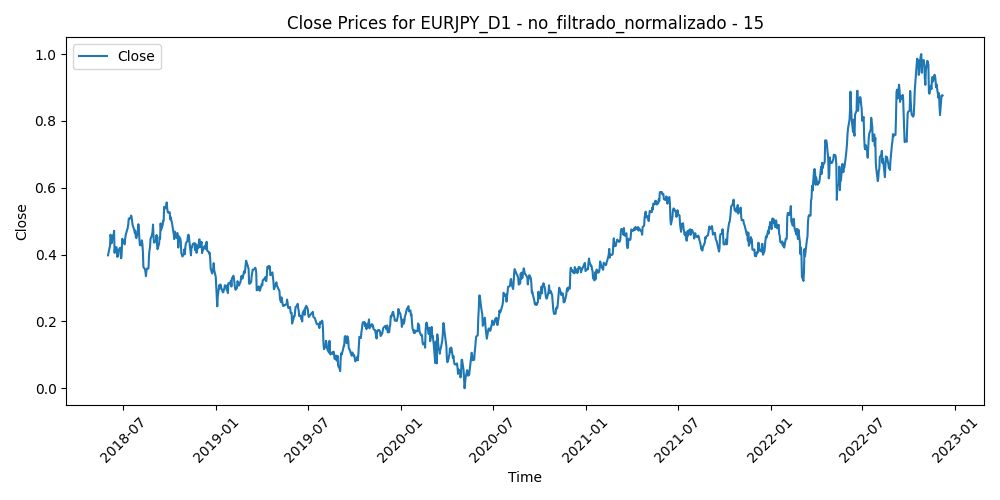

Values plotted in this chart, from the file beside it:
Time, Close, Volume, diferencia_media_15
2018-06-01, 0.3978, 0.6896, 0.7033
2018-06-04, 0.42, 0.4753, 0.6118
2018-06-05, 0.4267, 0.5216, 0.5757
2018-06-06, 0.4596, 0.4926, 0.4599
2018-06-07, 0.4502, 0.5504, 0.4834
2018-06-08, 0.4337, 0.5354, 0.5296
2018-06-11, 0.4576, 0.4534, 0.4398
2018-06-12, 0.4561, 0.5905, 0.4382
2018-06-13, 0.4712, 0.4768, 0.3966
2018-06-14, 0.4053, 0.6723, 0.6193
2018-06-15, 0.4206, 0.6686, 0.574
2018-06-18, 0.4219, 0.4397, 0.5785
2018-06-19, 0.3934, 0.8699, 0.6892
2018-06-20, 0.399, 0.6796, 0.675
2018-06-21, 0.3945, 0.869, 0.6928
2018-06-22, 0.4137, 0.7804, 0.6315
2018-06-25, 0.4206, 0.8247, 0.6081
2018-06-26, 0.4115, 0.8906, 0.6355
2018-06-27, 0.3889, 0.9976, 0.6963
2018-06-28, 0.4018, 0.9356, 0.6416
2018-06-29, 0.4473, 0.9988, 0.4902
2018-07-02, 0.4388, 0.6882, 0.5148
2018-07-03, 0.4349, 0.6111, 0.5234
2018-07-04, 0.4305, 0.4943, 0.5291
2018-07-05, 0.4488, 0.6738, 0.477
2018-07-06, 0.4587, 0.5888, 0.452
2018-07-09, 0.4745, 0.539, 0.4103
2018-07-10, 0.4802, 0.5312, 0.4105
2018-07-11, 0.49, 0.8532, 0.398
2018-07-12, 0.5075, 0.7128, 0.3641
2018-07-13, 0.5061, 0.6249, 0.3897
2018-07-16, 0.5124, 0.5212, 0.3891
2018-07-17, 0.5167, 0.6929, 0.3981
2018-07-18, 0.508, 0.6458, 0.4547
2018-07-19, 0.4957, 0.8225, 0.5177
2018-07-20, 0.4866, 0.9919, 0.5574
2018-07-23, 0.4731, 0.6327, 0.6108
2018-07-24, 0.4644, 0.6279, 0.6469
2018-07-25, 0.4717, 0.6628, 0.6315
2018-07-26, 0.4524, 0.612, 0.6978
2018-07-27, 0.449, 0.4775, 0.707
2018-07-30, 0.4675, 0.3833, 0.6429
2018-07-31, 0.4908, 0.6256, 0.5664
2018-08-01, 0.4756, 0.5378, 0.6145
2018-08-02, 0.4473, 0.5102, 0.6968
2018-08-03, 0.4282, 0.4708, 0.744
2018-08-06, 0.428, 0.3083, 0.7257
2018-08-07, 0.4426, 0.3308, 0.6592
2018-08-08, 0.4314, 0.3563, 0.68
2018-08-09, 0.4084, 0.3995, 0.7384
2018-08-10, 0.3629, 0.8202, 0.8647
2018-08-13, 0.3562, 0.7679, 0.8608
2018-08-14, 0.3486, 0.5697, 0.8605
2018-08-15, 0.3355, 0.619, 0.874
2018-08-16, 0.3512, 0.6751, 0.7978
2018-08-17, 0.3583, 0.5207, 0.7534
2018-08-20, 0.3585, 0.3962, 0.7282
2018-08-21, 0.3946, 0.5416, 0.5839
2018-08-22, 0.413, 0.5132, 0.5074
2018-08-23, 0.4209, 0.5092, 0.4749
... 1,113 more rows
